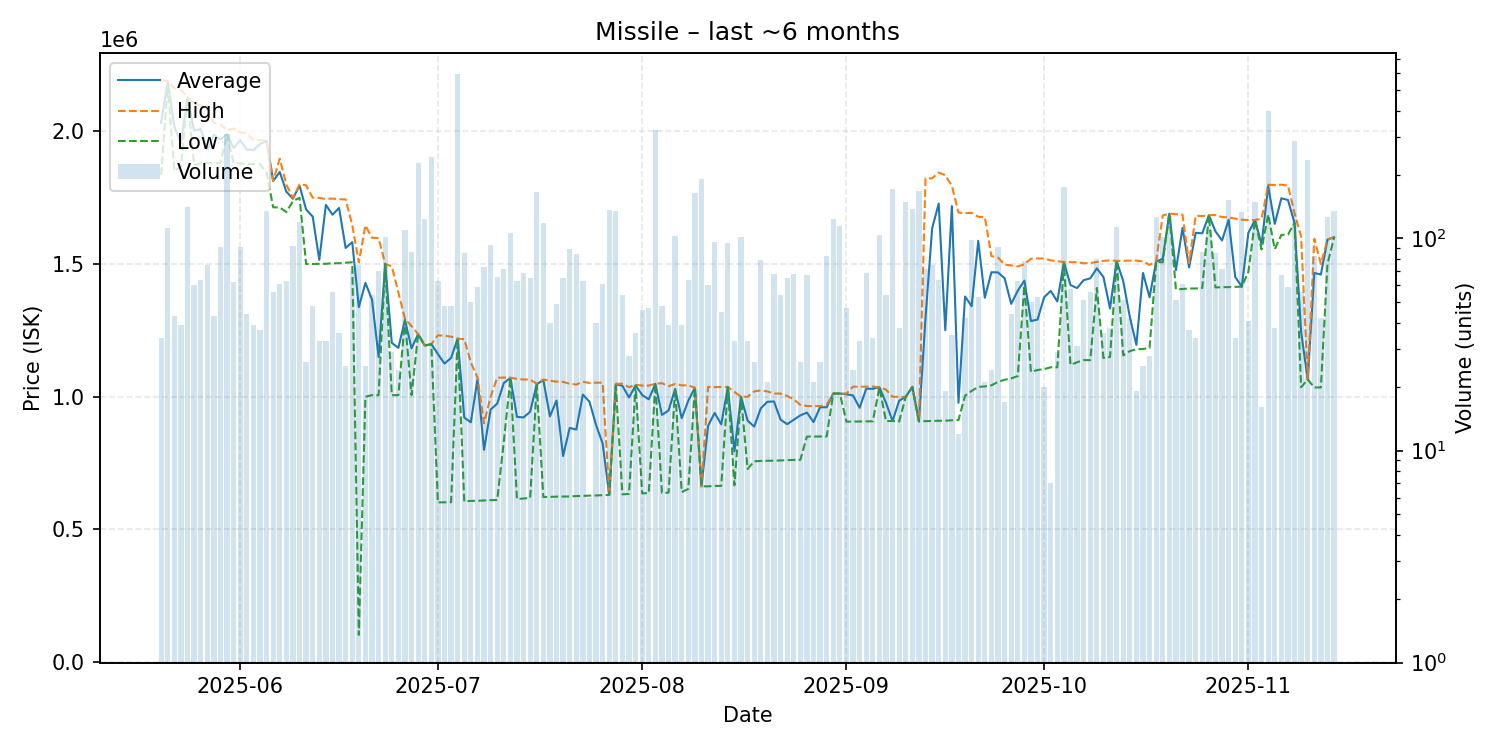

Source data for this figure (header and first rows):
date, average, highest, lowest, order_count, volume
2025-05-20, 2032647, 2191000, 1836000, 11, 34
2025-05-21, 2187000, 2190000, 2172000, 17, 112
2025-05-22, 2018698, 2162000, 1851000, 12, 43
2025-05-23, 1955564, 2157000, 1868000, 12, 39
2025-05-24, 2128000, 2128000, 2128000, 27, 141
2025-05-25, 2002317, 2106000, 1873000, 14, 60
2025-05-26, 2008234, 2097000, 1879000, 12, 64
2025-05-27, 1931320, 2081000, 1881000, 11, 75
2025-05-28, 1987093, 2033500, 1880000, 17, 43
2025-05-29, 1969692, 2027000, 1881000, 29, 91
2025-05-30, 1989000, 2004000, 1989000, 28, 312
2025-05-31, 1937065, 2011000, 1881000, 18, 62
2025-06-01, 1966593, 1996000, 1879000, 19, 91
2025-06-02, 1931455, 1991000, 1877000, 13, 44
2025-06-03, 1929333, 1967000, 1877000, 16, 39
2025-06-04, 1952324, 1967000, 1877000, 6, 37
2025-06-05, 1964000, 1965000, 1844000, 39, 134
2025-06-06, 1812946, 1814000, 1714000, 15, 56
2025-06-07, 1846951, 1897000, 1713000, 26, 61
2025-06-08, 1772714, 1799000, 1696000, 15, 63
2025-06-09, 1746359, 1750000, 1737000, 24, 92
2025-06-10, 1796000, 1800000, 1750000, 18, 120
2025-06-11, 1705615, 1797000, 1500000, 8, 26
2025-06-12, 1678729, 1750000, 1500000, 19, 48
2025-06-13, 1515727, 1749500, 1501000, 14, 33
2025-06-14, 1723152, 1745000, 1501000, 13, 33
2025-06-15, 1685911, 1747000, 1503000, 19, 56
2025-06-16, 1711556, 1744000, 1503000, 10, 36
2025-06-17, 1560640, 1744000, 1505000, 10, 25
2025-06-18, 1582743, 1647000, 1507000, 24, 70
2025-06-19, 1337672, 1506000, 102600, 18, 75
2025-06-20, 1429032, 1646000, 1000000, 9, 25
2025-06-21, 1366111, 1599000, 1006000, 20, 54
2025-06-22, 1149643, 1598000, 1006000, 15, 70
2025-06-23, 1500000, 1500000, 1500000, 15, 102
2025-06-24, 1202931, 1491500, 1006000, 14, 29
2025-06-25, 1184125, 1393000, 1006000, 10, 24
2025-06-26, 1289000, 1294000, 1289000, 15, 110
2025-06-27, 1182337, 1266000, 1006000, 11, 86
2025-06-28, 1236000, 1236000, 1236000, 30, 228
2025-06-29, 1193000, 1193000, 1193000, 20, 124
2025-06-30, 1198000, 1198000, 1198000, 19, 242
2025-07-01, 1160906, 1231500, 601900, 18, 63
2025-07-02, 1124992, 1230000, 602100, 15, 48
2025-07-03, 1146425, 1226500, 602400, 15, 48
2025-07-04, 1219000, 1219000, 1219000, 20, 595
2025-07-05, 921668, 1217000, 605000, 25, 85
2025-07-06, 903798, 1129000, 607600, 20, 50
2025-07-07, 1064659, 1073000, 607900, 14, 59
2025-07-08, 800037, 899900, 609100, 18, 73
2025-07-09, 951356, 1000000, 610300, 22, 93
2025-07-10, 974330, 1072000, 610800, 11, 66
2025-07-11, 1051533, 1072000, 830900, 19, 72
2025-07-12, 1071000, 1072000, 1070000, 19, 106
2025-07-13, 924268, 1067000, 614600, 30, 63
2025-07-14, 921862, 1065000, 616600, 18, 69
2025-07-15, 943705, 1065000, 618500, 15, 65
2025-07-16, 1047000, 1049000, 1044000, 11, 166
2025-07-17, 1063000, 1065000, 622200, 15, 118
2025-07-18, 926175, 1060500, 622600, 14, 40
... 119 more rows
